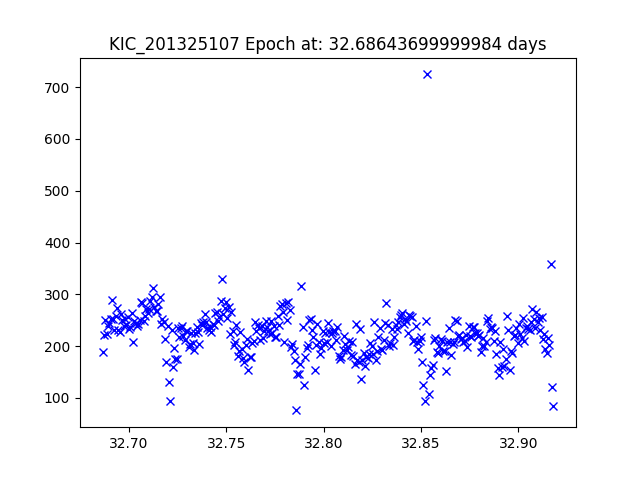

Values plotted in this chart, from the file beside it:
JDtimes, observed fluxes, observed uncertainties
32.69, 188.3, 19.4
32.69, 220.8, 19.23
32.69, 249.7, 19.1
32.69, 222.6, 19.22
32.69, 239.4, 19.14
32.69, 245.1, 19.12
32.69, 252.1, 19.08
32.69, 288.3, 18.94
32.69, 252.9, 19.08
32.69, 231.7, 19.18
32.69, 259.1, 19.06
32.69, 274.2, 18.99
32.69, 230.3, 19.18
32.7, 227.5, 19.2
32.7, 262.4, 19.04
32.7, 249.8, 19.09
32.7, 239.5, 19.14
32.7, 252.5, 19.08
32.7, 240.6, 19.14
32.7, 256, 19.07
32.7, 233.1, 19.17
32.7, 236.6, 19.15
32.7, 264.1, 19.03
32.7, 208.7, 19.29
32.7, 249.1, 19.1
32.7, 243.8, 19.12
32.7, 239.8, 19.14
32.7, 243.3, 19.12
32.71, 251.1, 19.09
32.71, 285.2, 18.95
32.71, 283.9, 18.96
32.71, 248.9, 19.1
32.71, 257.8, 19.06
32.71, 272.3, 19
32.71, 264.6, 19.03
32.71, 272.1, 19
32.71, 286.9, 18.94
32.71, 295.8, 18.91
32.71, 311.9, 18.85
32.71, 276.4, 18.98
32.71, 268.1, 19.02
32.71, 268.2, 19.02
32.72, 280.6, 18.97
32.72, 294.4, 18.92
32.72, 243.3, 19.12
32.72, 252.2, 19.08
32.72, 247.5, 19.1
32.72, 213.4, 19.27
32.72, 170.2, 19.51
32.72, 239.4, 19.14
32.72, 131.2, 19.79
32.72, 94.18, 20.15
32.72, 230.7, 19.18
32.72, 159.8, 19.58
32.72, 197.1, 19.35
32.72, 174.5, 19.48
32.72, 174.5, 19.48
32.73, 235.9, 19.16
32.73, 216.7, 19.25
32.73, 234.5, 19.16
... 281 more rows
